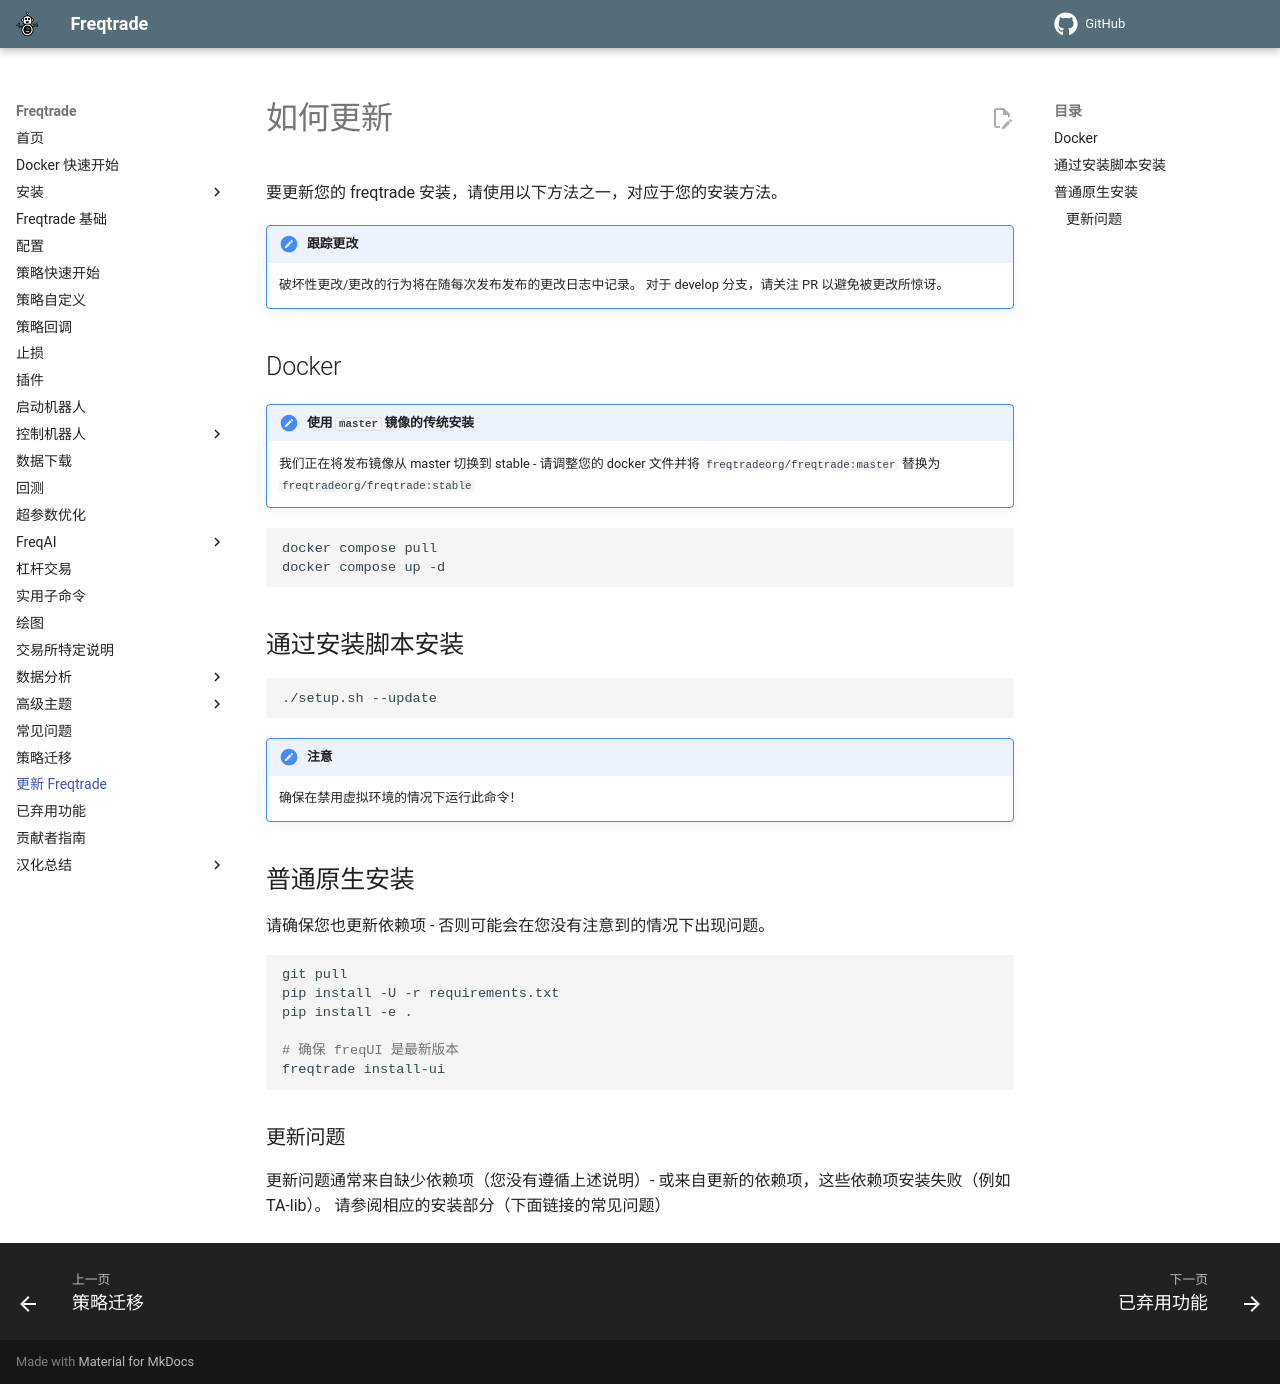

repository: brinsec/freqtrade · page: updating/index.html · generator: mkdocs

# 如何更新

要更新您的 freqtrade 安装，请使用以下方法之一，对应于您的安装方法。

!!! Note "跟踪更改"
    破坏性更改/更改的行为将在随每次发布发布的更改日志中记录。
    对于 develop 分支，请关注 PR 以避免被更改所惊讶。

## Docker

!!! Note "使用 `master` 镜像的传统安装"
    我们正在将发布镜像从 master 切换到 stable - 请调整您的 docker 文件并将 `freqtradeorg/freqtrade:master` 替换为 `freqtradeorg/freqtrade:stable`

``` bash
docker compose pull
docker compose up -d
```

## 通过安装脚本安装

``` bash
./setup.sh --update
```

!!! Note "注意"
    确保在禁用虚拟环境的情况下运行此命令！

## 普通原生安装

请确保您也更新依赖项 - 否则可能会在您没有注意到的情况下出现问题。

``` bash
git pull
pip install -U -r requirements.txt
pip install -e .

# 确保 freqUI 是最新版本
freqtrade install-ui 
```

### 更新问题

更新问题通常来自缺少依赖项（您没有遵循上述说明）- 或来自更新的依赖项，这些依赖项安装失败（例如 TA-lib）。
请参阅相应的安装部分（下面链接的常见问题）
